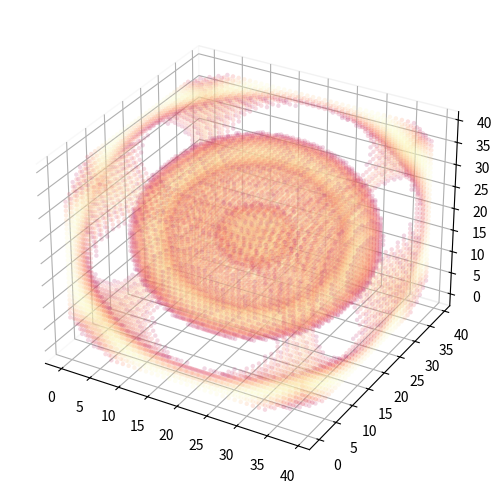

Reproduce this figure in Python.
import numpy as np
import matplotlib.pyplot as plt


def plot4d(data):
    fig = plt.figure(figsize=(5, 5))
    ax = fig.add_subplot(projection="3d")
    ax.xaxis.pane.fill = False
    ax.yaxis.pane.fill = False
    ax.zaxis.pane.fill = False
    mask = data > 0.01
    idx = np.arange(int(np.prod(data.shape)))
    x, y, z = np.unravel_index(idx, data.shape)
    ax.scatter(x, y, z, c=data.flatten(), s=10.0 * mask, edgecolor="face", alpha=0.2, marker="o", cmap="magma", linewidth=0)
    plt.tight_layout()
    plt.savefig("test_scatter_4d.png", dpi=250)
    plt.close(fig)



X = np.arange(-10, 10, 0.5)
Y = np.arange(-10, 10, 0.5)
Z = np.arange(-10, 10, 0.5)
X, Y, Z = np.meshgrid(X, Y, Z, indexing="ij")
density_matrix = np.sin(np.sqrt(X**2 + Y**2 + Z**2))
plot4d(density_matrix)
